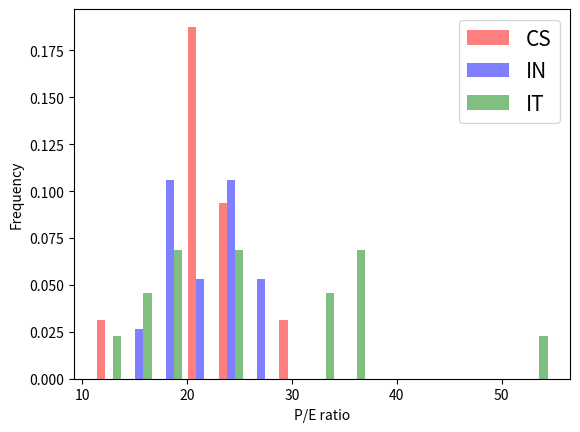

Write Python code to recreate this figure.
# Importar biblioteca NumPy
import numpy as np
import matplotlib.pyplot as plt

# S&P 100
names = np.array(['Apple Inc', 'Abbvie Inc', 'Abbott Laboratories', 'Accenture Plc', 'Allergan Plc', 'American International Group', 'Allstate Corp', 'Amgen', 'Amazon.Com Inc.', 'American Express Company', 'Boeing Company', 'Bank of America Corp', 'Biogen Inc', 'Bank of New York Mellon Corp', 'Blackrock', 'Bristol-Myers Squibb Company', 'Berkshire Hath Hld B', 'Citigroup Inc', 'Caterpillar Inc', 'Celgene Corp', 'Charter Communicatio', 'Colgate-Palmolive Company', 'Comcast Corp A', 'Capital One Financial Corp', 'Conocophillips', 'Costco Wholesale', 'Cisco Systems Inc', 'CVS Corp', 'Chevron Corp', 'Danaher Corp', 'Walt Disney Company', 'Duke Energy Corp', 'Dowdupont Inc.', 'Emerson Electric Company', 'Exelon Corp', 'Ford Motor Company', 'Facebook Inc', 'Fedex Corp', '21st Centry Fox Class B', '21st Centry Fox Class A', 'General Dynamics Corp', 'General Electric Company', 'Gilead Sciences Inc', 'General Motors Company', 'Alphabet Class C', 'Alphabet Class A', 'Goldman Sachs Group', 'Halliburton Company', 'Home Depot', 'Honeywell International Inc', 'International Business Machines', 'Intel Corp', 'Johnson & Johnson', 'JP Morgan Chase & Co', 'Kraft Heinz Co', 'Kinder Morgan', 'Coca-Cola Company', 'Eli Lilly and Company', 'Lockheed Martin Corp', "Lowe's Companies", 'Mastercard Inc', "McDonald's Corp", 'Mondelez Intl Cmn A', 'Medtronic Inc', 'Metlife Inc', '3M Company', 'Altria Group', 'Monsanto Company', 'Merck & Company', 'Morgan Stanley', 'Microsoft Corp', 'Nextera Energy', 'Nike Inc', 'Oracle Corp', 'Occidental Petroleum Corp', 'Priceline Group', 'Pepsico Inc', 'Pfizer Inc', 'Procter & Gamble Company', 'Philip Morris International Inc', 'Paypal Holdings', 'Qualcomm Inc', 'Raytheon Company', 'Starbucks Corp', 'Schlumberger N.V.', 'Southern Company', 'Simon Property Group', 'AT&T Inc', 'Target Corp', 'Time Warner Inc', 'Texas Instruments', 'Unitedhealth Group Inc', 'Union Pacific Corp', 'United Parcel Service', 'U.S. Bancorp', 'United Technologies Corp', 'Visa Inc', 'Wells Fargo & Company', 'Wal-Mart Stores', 'Exxon Mobil Corp'])
prices = np.array([170.12, 93.29, 55.28, 145.3, 171.81, 59.5, 100.5, 168.93, 1126.82, 93.92, 265.04, 26.7, 311.92, 52.73, 474.05, 60.48, 181.27, 71.87, 137.37, 102.88, 346.2, 72.16, 36.13, 88.26, 49.89, 171.22, 36.38, 70.18, 114.84, 93.45, 103.02, 88.61, 71.12, 60.14, 41.32, 12.11, 179.14, 217.75, 30.42, 31.14, 198.7, 17.91, 71.63, 44.74, 1018.48, 1034.09, 238.05, 41.57, 170.13, 148.04, 151.4, 44.88, 138.54, 98.58, 80.59, 17.04, 45.6, 82.97, 312.93, 81.43, 149.93, 167.01, 42.49, 79.52, 51.85, 232.49, 66.51, 118.19, 53.74, 49.06, 82.49, 155.7, 59.46, 48.97, 68.17, 1762.23, 115.5, 35.38, 88.33, 103.35, 76.55, 66.83, 184.22, 56.83, 61.53, 51.12, 159.25, 34.59, 57.77, 88.62, 98.59, 209.75, 115.58, 113.2, 51.88, 117.05, 110.27, 54.02, 96.08, 80.31])
earnings = np.array([9.2, 5.31, 2.41, 5.91, 15.42, 2.51, 6.79, 12.58, 3.94, 5.22, 9.75, 1.75, 21.59, 3.47, 21.55, 2.96, 6.29, 5.19, 5.55, 6.4, 1.61, 2.87, 2.02, 7.58, 0.02, 5.82, 2.17, 5.71, 3.57, 3.89, 5.7, 4.45, 3.66, 2.58, 2.48, 1.68, 5.19, 11.91, 1.92, 1.92, 10.07, 1.24, 9.58, 6.19, 29.87, 29.87, 19.2, 0.73, 6.96, 6.95, 13.66, 3.18, 7.14, 6.94, 3.56, 0.65, 1.89, 4.09, 12.72, 4.34, 4.31, 6.4, 2.05, 4.69, 5.2, 8.95, 3.16, 5.53, 3.89, 3.61, 3.38, 6.67, 2.35, 2.55, 0.35, 74.45, 5.12, 2.5, 3.98, 4.49, 1.4, 3.78, 7.56, 2.07, 1.29, 2.75, 6.05, 2.93, 4.93, 6.06, 4.06, 9.6, 5.66, 5.98, 3.37, 6.62, 3.48, 4.14, 4.36, 3.56])
sectors = np.array(['Information Technology', 'Health Care', 'Health Care', 'Information Technology', 'Health Care', 'Financials', 'Financials', 'Health Care', 'Consumer Discretionary', 'Financials', 'Industrials', 'Financials', 'Health Care', 'Financials', 'Financials', 'Health Care', 'Financials', 'Financials', 'Industrials', 'Health Care', 'Consumer Discretionary', 'Consumer Staples', 'Consumer Discretionary', 'Financials', 'Energy', 'Consumer Staples', 'Information Technology', 'Consumer Staples', 'Energy', 'Health Care', 'Consumer Discretionary', 'Utilities', 'Materials', 'Industrials', 'Utilities', 'Consumer Discretionary', 'Information Technology', 'Industrials', 'Consumer Discretionary', 'Consumer Discretionary', 'Industrials', 'Industrials', 'Health Care', 'Consumer Discretionary', 'Information Technology', 'Information Technology', 'Financials', 'Energy', 'Consumer Discretionary', 'Industrials', 'Information Technology', 'Information Technology', 'Health Care', 'Financials', 'Consumer Staples', 'Energy', 'Consumer Staples', 'Health Care', 'Industrials', 'Consumer Discretionary', 'Information Technology', 'Consumer Discretionary', 'Consumer Staples', 'Health Care', 'Financials', 'Industrials', 'Consumer Staples', 'Materials', 'Health Care', 'Financials', 'Information Technology', 'Utilities', 'Consumer Discretionary', 'Information Technology', 'Energy', 'Consumer Discretionary', 'Consumer Staples', 'Health Care', 'Consumer Staples', 'Consumer Staples', 'Information Technology', 'Information Technology', 'Industrials', 'Consumer Discretionary', 'Energy', 'Utilities', 'Real Estate', 'Telecommunications', 'Consumer Discretionary', 'Consumer Discretionary', 'Information Technology', 'Health Care', 'Industrials', 'Industrials', 'Financials', 'Industrials', 'Information Technology', 'Financials', 'Consumer Staples', 'Energy'])

# Visualizar os três primeiros elementos de cada lista
print(names[:3])
print(prices[:3])
print(earnings[:3])
print(sectors[:3])


# Análise da expectativa de crescimento das empresas

# Calcular índice P/L
pe = prices/earnings

# Visualizar o índices P/L de corte das top 10 
pe_ordenado = np.sort(pe) 
top_10 = x = np.percentile(pe_ordenado, 90)
print(top_10) # Retorna: 34.13901640570927

# Criar matriz de booleanos para filtragem
boolean_array = (pe >= top_10)

# Selecionar os nomes e setores das top 10
top_nomes = names[boolean_array]
top_setores = sectors[boolean_array]

# Visualizar
print(top_nomes)
print(top_setores)

# Filtrar as empresas por setor
cd_boolean_array = (sectors == 'Consumer Discretionary') & (pe >= top_10)
en_boolean_array = (sectors == 'Energy') & (pe >= top_10)
it_boolean_array = (sectors == 'Information Technology') & (pe >= top_10)

# Selecionar os nomes das empresas
cd_nomes = names[cd_boolean_array]
en_nomes = names[en_boolean_array]
it_nomes = names[it_boolean_array]

# Selecionar os índices das empresas
cd_pe = pe[cd_boolean_array]
en_pe = pe[en_boolean_array]
it_pe = pe[it_boolean_array]

"""
# Criar gráfico de dispersão
plt.scatter(cd_nomes, cd_pe, color='red', label='CD')
plt.scatter(en_nomes, en_pe, color='green', label='EN')
plt.scatter(it_nomes, it_pe, color='blue', label='IT')

# Adicionar legendas
plt.legend()

# Adicionar títulos dos eixos
plt.xlabel('Company Name')
plt.ylabel('P/E Ratio')
plt.xticks(rotation=45)

"""

#Visualizar tendências

# Separar empresas por setor
cd_boolean_array = (sectors == 'Consumer Discretionary')
cs_boolean_array = (sectors == 'Consumer Staples')
en_boolean_array = (sectors == 'Energy')
fi_boolean_array = (sectors == 'Financials')
hc_boolean_array = (sectors == 'Health Care')
in_boolean_array = (sectors == 'Industrials')
it_boolean_array = (sectors == 'Information Technology')
mt_boolean_array = (sectors == 'Materials')
re_boolean_array = (sectors == 'Real Estate')
tc_boolean_array = (sectors == 'Telecommunications')
ut_boolean_array = (sectors == 'Utilities')

# Selecionar os índices das empresas
cd_pe = pe[cd_boolean_array]
cs_pe = pe[cs_boolean_array]
en_pe = pe[en_boolean_array]
fi_pe = pe[fi_boolean_array]
hc_pe = pe[hc_boolean_array]
in_pe = pe[in_boolean_array]
it_pe = pe[it_boolean_array]
mt_pe = pe[mt_boolean_array]
re_pe = pe[re_boolean_array]
tc_pe = pe[tc_boolean_array]
ut_pe = pe[ut_boolean_array]

# Visualizar média e desvio padrão das empresas

empresas = [cd_pe, cs_pe, en_pe, fi_pe, hc_pe, in_pe, it_pe, mt_pe, re_pe, tc_pe, ut_pe]
for empresa in empresas:
    print("")
    print(f"Empresa: {empresa}")
    print(f"Média: {np.mean(empresa)}")
    print(f"Desvio padrão: {np.std(empresa)}")
    print("")

# Plotar os histogramas 
x_multi = [cs_pe, in_pe, it_pe]
colors = ['red', 'blue', 'green']
labels = ['CS', 'IN', 'IT']
plt.hist(x_multi, 15, density=True, histtype='bar', color=colors, label=labels, alpha=0.5)

plt.legend(prop={'size': 15})
plt.xlabel('P/E ratio')
plt.ylabel('Frequency')

plt.show()

# Identificar o índice P/L em it_pe que foi > 50
outlier_price = it_pe[it_pe > 50]

# Identificar a empresa com o índice P/L > 50
it_names = names[it_boolean_array]
outlier_name = it_names[it_pe > 50]

# Mostrar resultado
print("Em 2017, o índice P/L da empresa " + str(outlier_name[0]) + " foi de " + str(round(outlier_price[0], 2)) + ".")